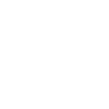
t = 0.00 s
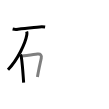
t = 3.50 s
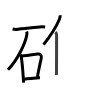
t = 6.75 s
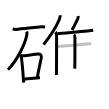
t = 10.25 s
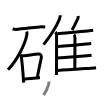
t = 13.50 s
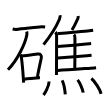
t = 17.00 s

The animated SVG that drew these frames (rendered in a browser with its animation timeline set to each time). Animation: 17 SMIL elements (animate=17); one cycle of 17.00 s.

<svg width="109px" height="109px" viewBox="0 0 px 109px" xmlns="http://www.w3.org/2000/svg" xmlns:xlink="http://www.w3.org/1999/xlink" xml:space="preserve" version="1.1"  baseProfile="full">
<path d="M12.63,29.01c1.74,0.42,3.64,0.49,5.38,0.23c7.62-1.12,12.4-1.43,21.62-2.31c1.98-0.19,3.55-0.13,5.5,0.15" style="fill:none;stroke:black;stroke-width:3;opacity:0">
  <animate attributeType="CSS" attributeName="opacity" from="0" to="1" begin="0s" dur="1s" repeatCount="0" fill="freeze" />
</path>
<path d="M26.69,31.43c0.31,0.95,0.36,2.1,0.14,3.4c-1.29,7.7-8.7,24.58-18.84,34.93" style="fill:none;stroke:black;stroke-width:3;opacity:0">
  <animate attributeType="CSS" attributeName="opacity" from="0" to="1" begin="1s" dur="1s" repeatCount="0" fill="freeze" />
</path>
<path d="M20.47,54.65c0.62,0.98,0.94,2.05,0.98,3.21c0.67,4.53,1.34,12.65,1.84,19.63c0.13,1.78,0.24,3.49,0.34,5.04" style="fill:none;stroke:black;stroke-width:3;opacity:0">
  <animate attributeType="CSS" attributeName="opacity" from="0" to="1" begin="2s" dur="1s" repeatCount="0" fill="freeze" />
</path>
<path d="M22.01,56.03c6.37-0.78,11.78-1.39,15.49-1.95c3-0.45,4.38,1.17,3.74,4.17c-1.1,5.2-2.7,11.92-3.8,18.75" style="fill:none;stroke:black;stroke-width:3;opacity:0">
  <animate attributeType="CSS" attributeName="opacity" from="0" to="1" begin="3s" dur="1s" repeatCount="0" fill="freeze" />
</path>
<path d="M24.32,79.27c4.16-0.65,6.95-0.67,11.71-1.27c1.15-0.15,2.22-0.38,3.95-0.25" style="fill:none;stroke:black;stroke-width:3;opacity:0">
  <animate attributeType="CSS" attributeName="opacity" from="0" to="1" begin="4s" dur="1s" repeatCount="0" fill="freeze" />
</path>
<path d="M60.14,15.25c0.17,1.49-0.3,2.93-0.83,4.21c-3.4,8.12-7.96,15.24-15.75,25.12" style="fill:none;stroke:black;stroke-width:3;opacity:0">
  <animate attributeType="CSS" attributeName="opacity" from="0" to="1" begin="5s" dur="1s" repeatCount="0" fill="freeze" />
</path>
<path d="M55.4,32.15c0.85,0.85,1.2,1.89,1.2,3.11c0,7-0.05,23.49-0.09,32.87c-0.01,3.67-0.02,6.26-0.02,6.75" style="fill:none;stroke:black;stroke-width:3;opacity:0">
  <animate attributeType="CSS" attributeName="opacity" from="0" to="1" begin="6s" dur="1s" repeatCount="0" fill="freeze" />
</path>
<path d="M78.16,15.99c0.07,0.74,0.04,1.74-0.24,2.36C76.5,21.5,74.75,25.62,72,30" style="fill:none;stroke:black;stroke-width:3;opacity:0">
  <animate attributeType="CSS" attributeName="opacity" from="0" to="1" begin="7s" dur="1s" repeatCount="0" fill="freeze" />
</path>
<path d="M57.67,33.61c5.36-0.61,20.75-1.75,29.84-2.69c2.85-0.29,4.93-0.52,5.65-0.62" style="fill:none;stroke:black;stroke-width:3;opacity:0">
  <animate attributeType="CSS" attributeName="opacity" from="0" to="1" begin="8s" dur="1s" repeatCount="0" fill="freeze" />
</path>
<path d="M73.94,34.71c0.34,0.31,0.99,2.7,0.99,3.24c0,5.5,0.04,22.04-0.17,30.7" style="fill:none;stroke:black;stroke-width:3;opacity:0">
  <animate attributeType="CSS" attributeName="opacity" from="0" to="1" begin="9s" dur="1s" repeatCount="0" fill="freeze" />
</path>
<path d="M57.61,46.55c5.11-0.51,20.45-1.77,28.65-2.48c2.44-0.21,4.23-0.38,4.88-0.46" style="fill:none;stroke:black;stroke-width:3;opacity:0">
  <animate attributeType="CSS" attributeName="opacity" from="0" to="1" begin="10s" dur="1s" repeatCount="0" fill="freeze" />
</path>
<path d="M57.8,57.96c5.46-0.44,20.43-1.58,28.95-2.32c2.41-0.21,4.16-0.36,4.82-0.43" style="fill:none;stroke:black;stroke-width:3;opacity:0">
  <animate attributeType="CSS" attributeName="opacity" from="0" to="1" begin="11s" dur="1s" repeatCount="0" fill="freeze" />
</path>
<path d="M57.8,70.49c8.7-0.74,23.41-1.69,32.99-2.34c2.69-0.18,4.62-0.33,5.29-0.42" style="fill:none;stroke:black;stroke-width:3;opacity:0">
  <animate attributeType="CSS" attributeName="opacity" from="0" to="1" begin="12s" dur="1s" repeatCount="0" fill="freeze" />
</path>
<path d="M49.09,81.45c0,4.91-4.56,12.15-5.58,13.55" style="fill:none;stroke:black;stroke-width:3;opacity:0">
  <animate attributeType="CSS" attributeName="opacity" from="0" to="1" begin="13s" dur="1s" repeatCount="0" fill="freeze" />
</path>
<path d="M62.12,80.38c1.43,2.62,2.79,9.83,3.15,13.9" style="fill:none;stroke:black;stroke-width:3;opacity:0">
  <animate attributeType="CSS" attributeName="opacity" from="0" to="1" begin="14s" dur="1s" repeatCount="0" fill="freeze" />
</path>
<path d="M77.62,79.88c1.97,2.25,5.09,9.24,5.58,12.74" style="fill:none;stroke:black;stroke-width:3;opacity:0">
  <animate attributeType="CSS" attributeName="opacity" from="0" to="1" begin="15s" dur="1s" repeatCount="0" fill="freeze" />
</path>
<path d="M91.38,78.5c3.42,2.71,8.83,11.15,9.68,15.36" style="fill:none;stroke:black;stroke-width:3;opacity:0">
  <animate attributeType="CSS" attributeName="opacity" from="0" to="1" begin="16s" dur="1s" repeatCount="0" fill="freeze" />
</path>
</svg>
